Photos from the image-classification dataset "dataset_cleaned" in the GitHub repository Diogo-Rodriigues/AP_Modulo2. Its 4 classes are: biliary leaks, lithiasis, normal, stricture.

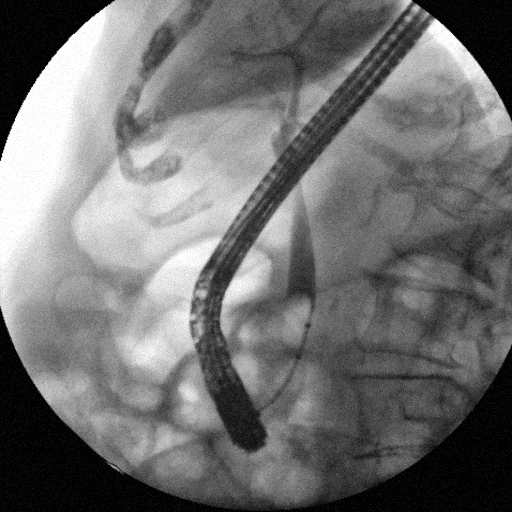
Label: normal

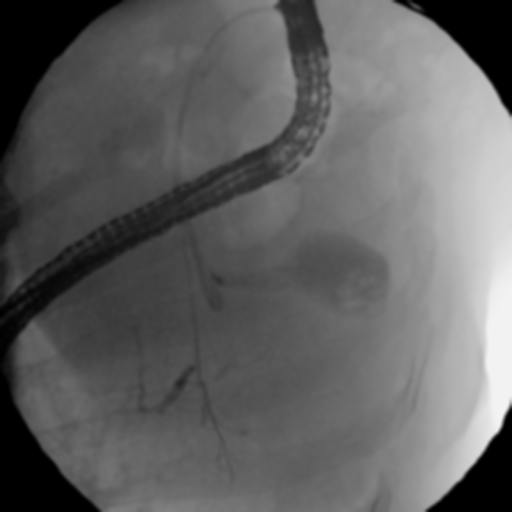
Label: normal

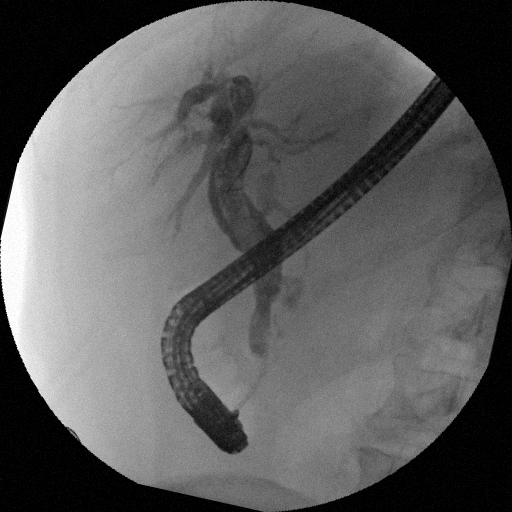
Label: biliary leaks

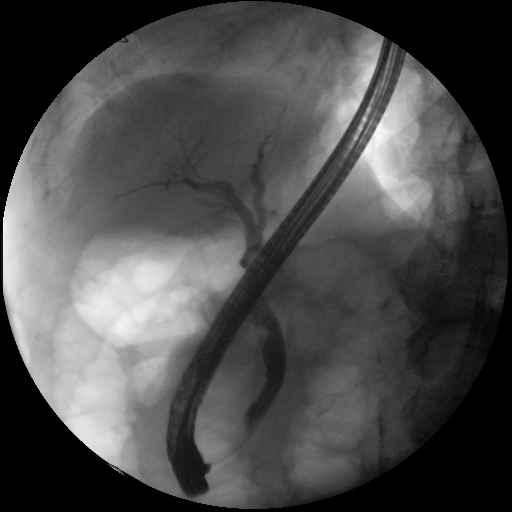
Label: lithiasis

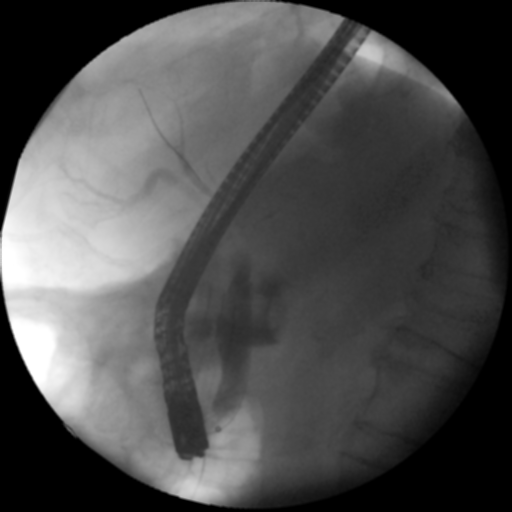
Label: biliary leaks

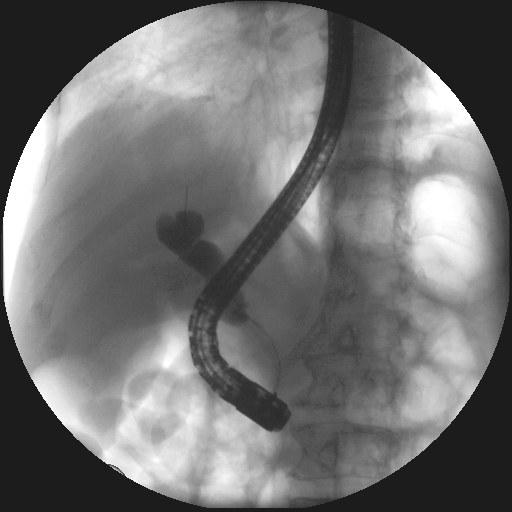
Label: stricture
